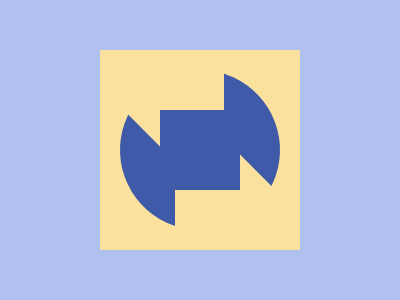

Here is a drawing made with CSS. Write the source that renders it.

<div class="square">
    <div class="right-circle"></div>
    <div class="cutout cut-l"></div>
    <div class="cutout cut-r"></div>
    <div class="cutout cut-t"></div>
    <div class="cutout cut-b"></div>
    <div class="middle-rect"></div>
</div>
<style>
    body {
        margin: 0;
        background-color: #B0C1F0;
        display: flex;
        justify-content: center;
        align-items: center;
    }

    .square {
        width: 200px;
        height: 200px;
        background-color: #FAE29E;
        position: relative;
    }

    .right-circle {
        position: absolute;
        width: 160px;
        height: 160px;
        background-color: #3E5AA9;
        right: 20;
        top: 20px;
        transform: rotate(-20deg);
        border-radius: 50%
    }

    .cutout {
        position: absolute;
        width: 60px;
        height: 60px;
        background: #FAE29E;
    }

    .cut-t {
        top: 0px;
        left: 64px
    }

    .cut-l {
        left: 33;
        top: 27px;
        transform: rotate(-45deg)
    }

    .cut-r {
        right: 33;
        top: 114px;
        transform: rotate(-45deg)
    }

    .cut-b {
        bottom: 0px;
        left: 75px
    }

    .middle-rect {
        position: absolute;
        width: 80px;
        height: 80px;
        background-color: #3E5AA9;
        top: 60px;
        left: 60px;
    }
</style>